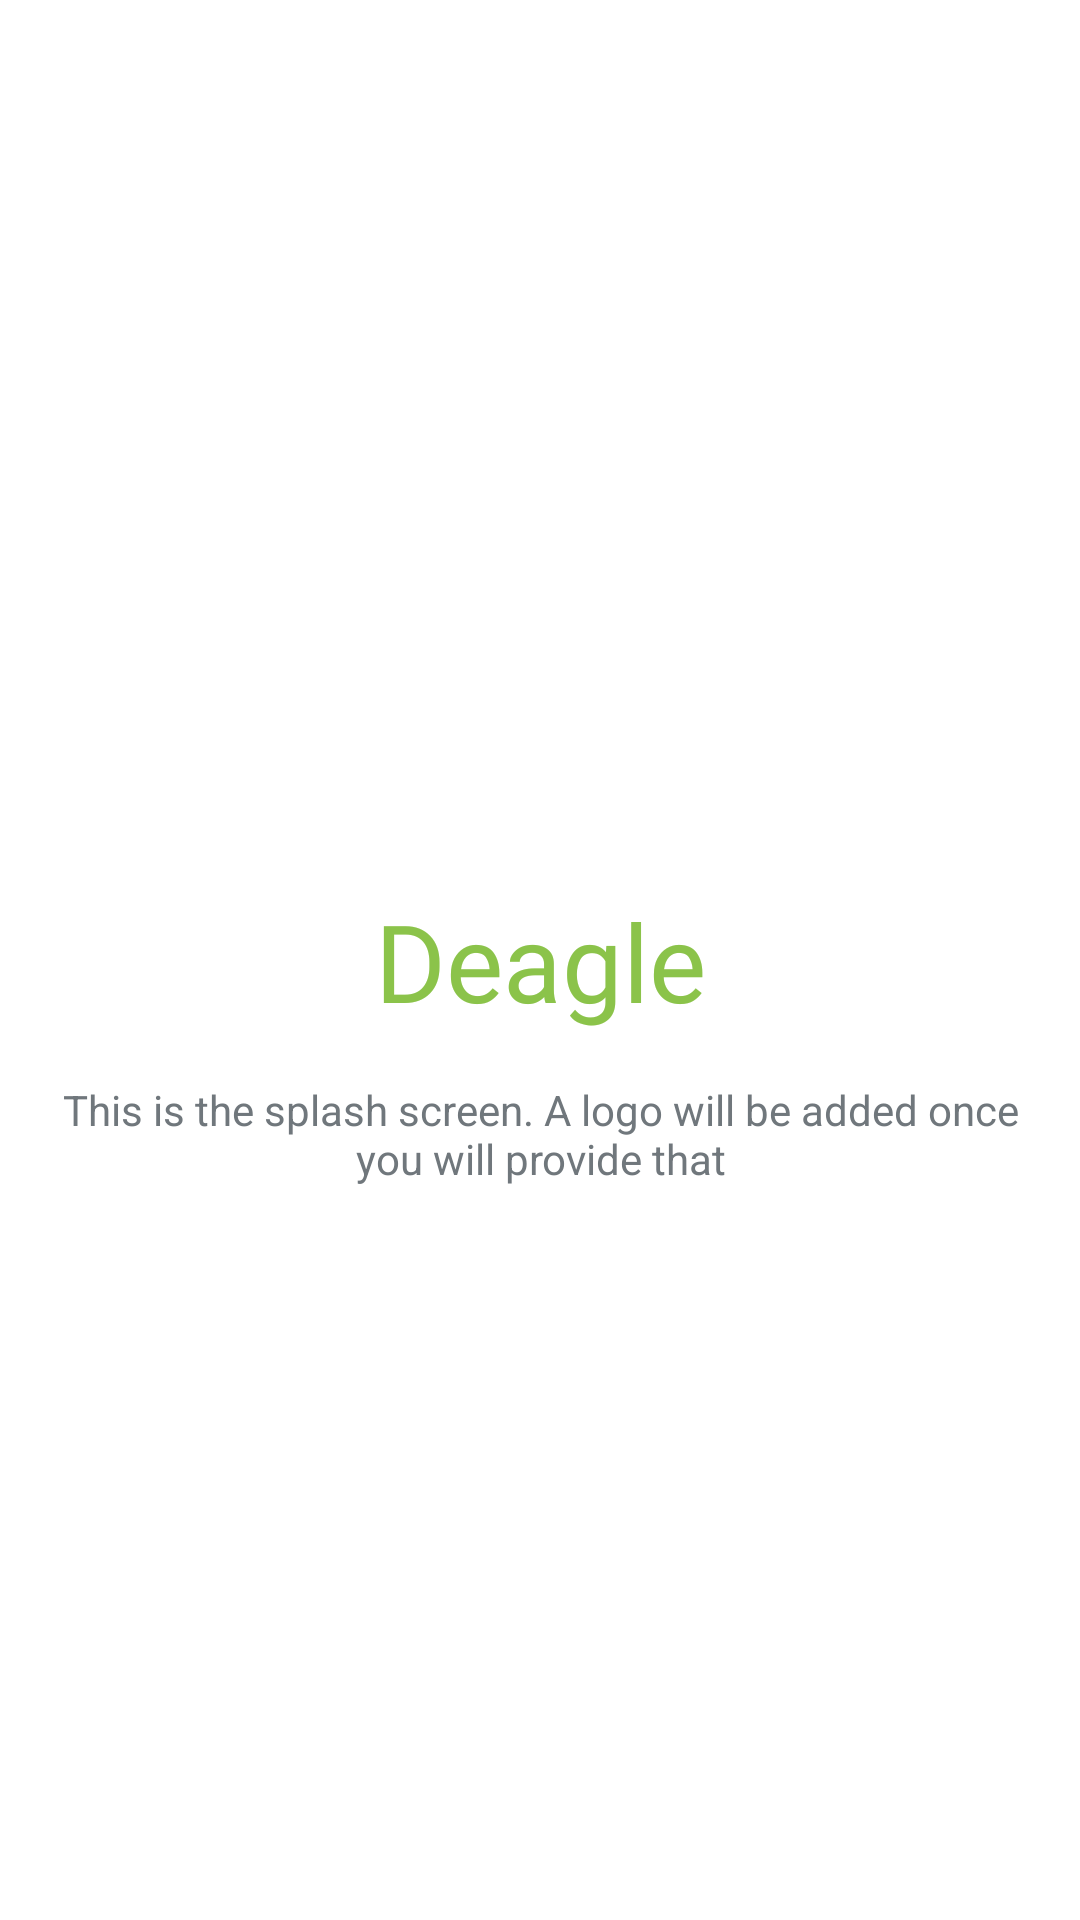

Write the Android layout XML for this screen, with the resource values it uses.
<!-- AndroidManifest.xml: activity theme splashScreenTheme -->
<!-- res/layout/activity_splash.xml -->
<?xml version="1.0" encoding="utf-8"?>
<androidx.constraintlayout.widget.ConstraintLayout xmlns:android="http://schemas.android.com/apk/res/android"
    xmlns:app="http://schemas.android.com/apk/res-auto"
    xmlns:tools="http://schemas.android.com/tools"
    android:layout_width="match_parent"
    android:layout_height="match_parent"
    tools:context=".SplashActivity">

    <TextView
        android:id="@+id/mainText"
        android:layout_width="wrap_content"
        android:layout_height="wrap_content"
        android:fontFamily="@font/poppins_bold"
        android:text="@string/app_name"
        android:textColor="@color/primary"
        android:textSize="36sp"
        app:layout_constraintBottom_toBottomOf="parent"
        app:layout_constraintEnd_toEndOf="parent"
        app:layout_constraintStart_toStartOf="parent"
        app:layout_constraintTop_toTopOf="parent" />

    <TextView
        android:id="@+id/textView"
        android:layout_width="wrap_content"
        android:layout_height="wrap_content"
        android:text="This is the splash screen. A logo will be added once you will provide that"
        app:layout_constraintStart_toStartOf="parent"
        app:layout_constraintEnd_toEndOf="parent"
        app:layout_constraintTop_toBottomOf="@id/mainText"
        android:padding="16dp"
        android:paddingTop="32dp"
        android:textAlignment="center"/>

</androidx.constraintlayout.widget.ConstraintLayout>
<!-- resources referenced by this layout -->
<resources>
  <color name="primary">#8BC34A</color>
  <string name="app_name">Deagle</string>
  <style name="splashScreenTheme" parent="@android:style/Theme.DeviceDefault.Light.NoActionBar">
          <item name="android:windowBackground">@drawable/splash_img</item>
      </style>
  <!-- drawable splash_img (drawable) -->
  <?xml version="1.0" encoding="utf-8"?>
  <layer-list xmlns:android="http://schemas.android.com/apk/res/android" >
  
      <item android:drawable="@color/black">
      </item>
      <item>
          <bitmap
              android:gravity="center"
              android:src="@drawable/ic_logo_overlay"
              android:tileMode="disabled" >
          </bitmap>
      </item>
  </layer-list>
  <color name="black">#FF000000</color>
  <!-- drawable ic_logo_overlay: vector/xml drawable (drawable, 2157 chars, omitted) -->
</resources>
